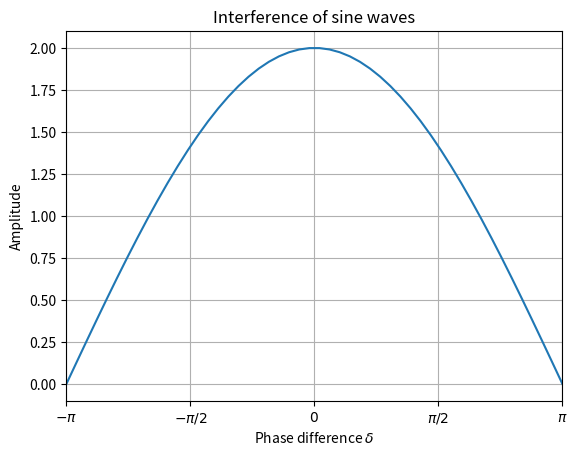

This chart was generated by the following Python code:
import numpy as np
import matplotlib.pyplot as plt

x = np.linspace(-np.pi,np.pi)
y = 2*np.cos(x/2)
plt.plot(x,y)
plt.xlim(-np.pi,np.pi)
plt.ylim(-0.1,2.1)
plt.xticks([-np.pi, -np.pi/2, 0, np.pi/2, np.pi], ["$-\pi$", "$-\pi/2$", "$0$", "$\pi/2$", "$\pi$"])
plt.xlabel("Phase difference $\delta$")
plt.ylabel("Amplitude")
plt.grid()
plt.title("Interference of sine waves")
plt.show()